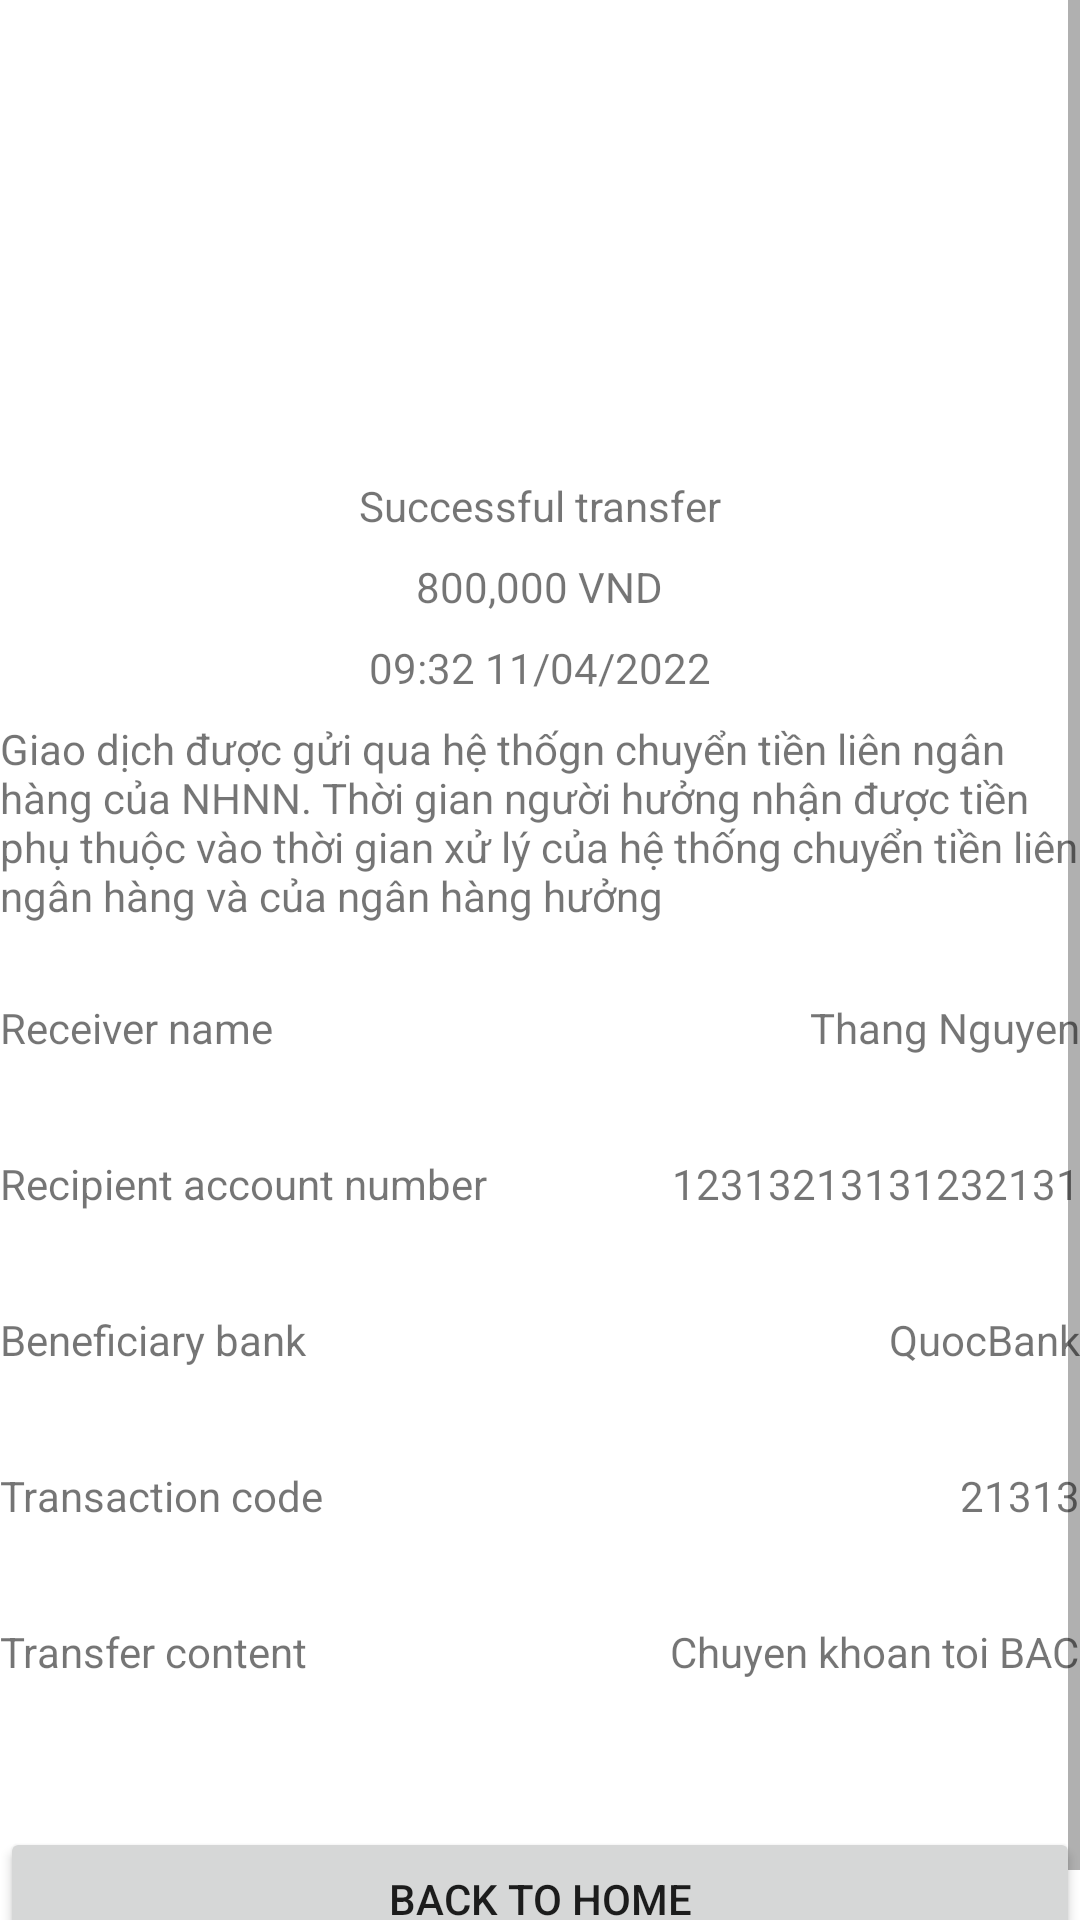

Android layout source for this screen:
<!-- AndroidManifest.xml: application theme Theme.Ebankingapp -->
<!-- res/layout/fragment_success_transfer.xml -->
<?xml version="1.0" encoding="utf-8"?>
<androidx.constraintlayout.widget.ConstraintLayout xmlns:android="http://schemas.android.com/apk/res/android"
    xmlns:app="http://schemas.android.com/apk/res-auto"
    xmlns:tools="http://schemas.android.com/tools"
    android:layout_width="match_parent"
    android:layout_height="match_parent"
    android:layout_marginHorizontal="16dp"
    tools:context=".ui.transfer.success.SuccessTransferFragment">

    <ScrollView
        android:layout_width="match_parent"
        android:layout_height="match_parent">
        <LinearLayout
            android:layout_width="match_parent"
            android:layout_height="match_parent"
            android:layout_gravity="center"
            android:gravity="center"
            android:orientation="vertical"
            tools:layout_editor_absoluteX="0dp"
            tools:layout_editor_absoluteY="0dp">

            <ImageView
                android:layout_width="128dp"
                android:layout_height="128dp"
                android:layout_marginTop="32dp"
                android:src="@drawable/ic_success" />

            <TextView
                android:layout_width="wrap_content"
                android:layout_height="wrap_content"
                android:layout_marginTop="16dp"
                android:text="@string/successful_transfer" />

            <TextView
                android:id="@+id/amount"
                android:layout_width="wrap_content"
                android:layout_height="wrap_content"
                android:layout_marginTop="8dp"
                android:text="800,000 VND" />

            <TextView
                android:id="@+id/created_at"
                android:layout_width="wrap_content"
                android:layout_height="wrap_content"
                android:layout_marginTop="8dp"

                android:text="09:32 11/04/2022" />

            <TextView

                android:layout_width="wrap_content"
                android:layout_height="wrap_content"
                android:layout_marginTop="8dp"
                android:layout_marginBottom="8dp"

                android:text="@string/successful_transfer_message" />

            <View
                android:layout_width="match_parent"
                android:layout_height="1dp"
                android:background="@color/grey" />

            <LinearLayout
                android:layout_width="match_parent"
                android:layout_height="wrap_content"
                android:layout_marginVertical="8dp"
                android:orientation="horizontal">

                <TextView
                    android:layout_width="0dp"
                    android:layout_height="wrap_content"
                    android:layout_marginTop="8dp"
                    android:layout_marginBottom="8dp"
                    android:layout_weight="1"
                    android:text="@string/receiver_name" />

                <TextView
                    android:id="@+id/receiver_name"
                    android:layout_width="wrap_content"
                    android:layout_height="wrap_content"
                    android:layout_marginTop="8dp"
                    android:layout_marginBottom="8dp"
                    android:text="Thang Nguyen" />

            </LinearLayout>

            <View
                android:layout_width="match_parent"
                android:layout_height="1dp"
                android:background="@color/grey" />

            <LinearLayout
                android:layout_width="match_parent"
                android:layout_height="wrap_content"
                android:layout_marginVertical="8dp"
                android:orientation="horizontal">

                <TextView
                    android:layout_width="0dp"
                    android:layout_height="wrap_content"
                    android:layout_marginTop="8dp"
                    android:layout_marginBottom="8dp"
                    android:layout_weight="1"
                    android:text="@string/recipient_account_number" />

                <TextView
                    android:id="@+id/recipient_account_number"
                    android:layout_width="wrap_content"
                    android:layout_height="wrap_content"
                    android:layout_marginTop="8dp"
                    android:layout_marginBottom="8dp"
                    android:text="12313213131232131" />

            </LinearLayout>

            <View
                android:layout_width="match_parent"
                android:layout_height="1dp"
                android:background="@color/grey" />

            <LinearLayout
                android:layout_width="match_parent"
                android:layout_height="wrap_content"
                android:layout_marginVertical="8dp"
                android:orientation="horizontal">

                <TextView
                    android:layout_width="0dp"
                    android:layout_height="wrap_content"
                    android:layout_marginTop="8dp"
                    android:layout_marginBottom="8dp"
                    android:layout_weight="1"
                    android:text="@string/beneficiary_bank" />

                <TextView
                    android:id="@+id/beneficiary_bank"
                    android:layout_width="wrap_content"
                    android:layout_height="wrap_content"
                    android:layout_marginTop="8dp"
                    android:layout_marginBottom="8dp"
                    android:text="QuocBank" />

            </LinearLayout>

            <View
                android:layout_width="match_parent"
                android:layout_height="1dp"
                android:background="@color/grey" />

            <LinearLayout
                android:layout_width="match_parent"
                android:layout_height="wrap_content"
                android:layout_marginVertical="8dp"
                android:orientation="horizontal">

                <TextView
                    android:layout_width="0dp"
                    android:layout_height="wrap_content"
                    android:layout_marginTop="8dp"
                    android:layout_marginBottom="8dp"
                    android:layout_weight="1"
                    android:text="@string/transaction_code" />

                <TextView
                    android:id="@+id/transaction_code"
                    android:layout_width="wrap_content"
                    android:layout_height="wrap_content"
                    android:layout_marginTop="8dp"
                    android:layout_marginBottom="8dp"
                    android:text="21313" />

            </LinearLayout>

            <View
                android:layout_width="match_parent"
                android:layout_height="1dp"
                android:background="@color/grey" />

            <LinearLayout
                android:layout_width="match_parent"
                android:layout_height="wrap_content"
                android:layout_marginVertical="8dp"
                android:orientation="horizontal">

                <TextView
                    android:layout_width="0dp"
                    android:layout_height="wrap_content"
                    android:layout_marginTop="8dp"
                    android:layout_marginBottom="8dp"
                    android:layout_weight="1"
                    android:text="@string/transfer_message" />

                <TextView
                    android:id="@+id/transfer_message"
                    android:layout_width="wrap_content"
                    android:layout_height="wrap_content"
                    android:layout_marginTop="8dp"
                    android:layout_marginBottom="8dp"
                    android:text="Chuyen khoan toi BAC" />

            </LinearLayout>

            <View
                android:layout_width="match_parent"
                android:layout_height="1dp"
                android:background="@color/grey" />

            <Button
                android:id="@+id/back_to_home_btn"
                android:layout_width="match_parent"
                android:layout_height="wrap_content"
                android:layout_gravity="start"
                android:layout_marginTop="32dp"
                android:text="@string/action_back_to_home"
                app:layout_constraintEnd_toEndOf="parent"
                app:layout_constraintStart_toStartOf="parent"
                app:layout_constraintTop_toBottomOf="@id/internal_transfer" />
        </LinearLayout>

    </ScrollView>


</androidx.constraintlayout.widget.ConstraintLayout>
<!-- resources referenced by this layout -->
<resources>
  <string name="action_back_to_home">Back to home</string>
  <string name="beneficiary_bank">Beneficiary bank</string>
  <string name="receiver_name">Receiver name</string>
  <string name="recipient_account_number">Recipient account number</string>
  <string name="successful_transfer">Successful transfer</string>
  <string name="successful_transfer_message">Giao dịch được gửi qua hệ thốgn chuyển tiền liên ngân hàng của NHNN. Thời gian người hưởng nhận được tiền phụ thuộc vào thời gian xử lý của hệ thống chuyển tiền liên ngân hàng và của ngân hàng hưởng</string>
  <string name="transaction_code">Transaction code</string>
  <string name="transfer_message">Transfer content</string>
  <style name="Theme.Ebankingapp" parent="Theme.MaterialComponents.DayNight.DarkActionBar">
          
          <item name="colorPrimary">@color/blue_500</item>
          <item name="colorPrimaryVariant">@color/blue_700</item>
          <item name="colorOnPrimary">@color/white</item>
          
          <item name="colorSecondary">@color/teal_200</item>
          <item name="colorSecondaryVariant">@color/teal_700</item>
          <item name="colorOnSecondary">@color/black</item>
          
          <item name="android:statusBarColor" tools:targetApi="l">?attr/colorPrimaryVariant</item>
          
      </style>
  <color name="blue_500">#03A9F4</color>
  <color name="blue_700">#2196F3</color>
  <color name="white">#FFFFFFFF</color>
  <color name="teal_200">#FF03DAC5</color>
  <color name="teal_700">#FF018786</color>
  <color name="black">#FF000000</color>
</resources>
